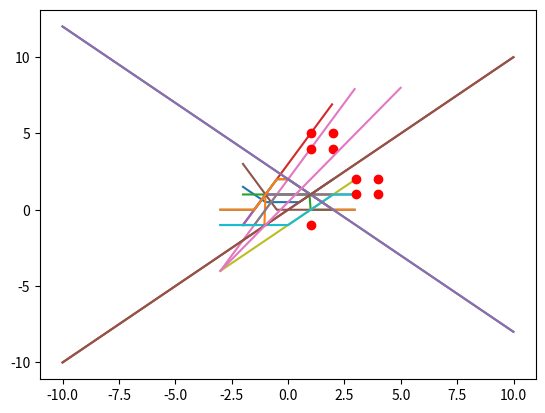

The script that saved this image:

#%%
import numpy as np
import pandas as pd
import matplotlib.pyplot as plt

# %%
class Draw:
    def __init__(self):
        y=None

    def multi_matrix_one_to_mul(self,input,weight,bias):
        y=np.multiply(weight,input)+bias
        return y

    def multi_matrix_multi_to_one(self,input,weight,bias):
        y=np.dot(weight,np.transpose(input))+bias
        return y

    def poslin(self,y):
        if y>0:
            y=y
        else:
            y=0
        return y

    def purelin(self,y):
        return y 

    def hardlim(self,y):
        if y>0:
            y=1
        else:
            y=0
        return y

    def hardlims(self,y):
        if y>0:
            y=1
        else:
            y=-1
        return y    

    def satlin(self,y):
        if y<0:
            y=0 
        elif y>1:
            y=1
        else:
            y=y
        return y

    def satlins(self,y):
        if y<-1:
            y=-1 
        elif y>1:
            y=1
        else:
            y=y
        return y

#%% Question1
W1=np.array([[-1,1]])
W2=np.array([[1,1]])
b1=np.array([[0.5,1]])
b2=np.array([[-1]])

X=np.arange(-2,2,0.05)

#%%
if __name__== "__main__":
    plot=Draw()

    Y_01=[]
    for x in X:
        X_01=np.array([[x,x]])
        y_01=plot.multi_matrix_one_to_mul(W1,X_01,b1)
        Y_01.append(y_01)
    
    A_01=[]
    for y in Y_01:
        a_01=plot.poslin(y[0][0])
        A_01.append(a_01)

    A_02=[]
    for y in Y_01:
        a_02=plot.poslin(y[0][1])
        A_02.append(a_02)

    A_03=[]
    for i in range(len(A_01)):
        a_03=np.array([[A_01[i],A_02[i]]])
        A_03.append(a_03)

    Y_02=[]
    for a in A_03:
        y_02=plot.multi_matrix_multi_to_one(a,W2,b2)
        Y_02.append(y_02)


# %%
P=[]
for i in range(len(Y_02)):
    p_01=Y_02[i][0][0]
    P.append(p_01)

plt.plot(X,P)

# %% Question2
X=np.arange(-2,2,0.05)

#%% 1
W1=np.array([[1]])
b1=np.array([[1]])
if __name__== "__main__":
    plot=Draw()

    Y_01=[]
    for x in X:
        y_01=plot.multi_matrix_one_to_mul(x,W1,b1)
        Y_01.append(y_01)

    A_01=[]
    for y in Y_01:
        a_01=plot.hardlims(y[0][0])
        A_01.append(a_01)
plt.plot(X,A_01)

#%% 2
W2=np.array([[-1]])
b2=np.array([[1]])
if __name__== "__main__":
    plot=Draw()

    Y_02=[]
    for x in X:
        y_02=plot.multi_matrix_one_to_mul(x,W2,b2)
        Y_02.append(y_02)

    A_02=[]
    for y in Y_02:
        a_02=plot.hardlim(y[0][0])
        A_02.append(a_02)
plt.plot(X,A_02)

# %% 3
W3=np.array([[2]])
b3=np.array([[3]])
if __name__== "__main__":
    plot=Draw()

    Y_03=[]
    for x in X:
        y_03=plot.multi_matrix_one_to_mul(x,W3,b3)
        Y_03.append(y_03)

    A_03=[]
    for y in Y_03:
        a_03=plot.purelin(y[0][0])
        A_03.append(a_03)
plt.plot(X,A_03) 

# %% 4
W4=np.array([[2]])
b4=np.array([[3]])
if __name__== "__main__":
    plot=Draw()

    Y_04=[]
    for x in X:
        y_04=plot.multi_matrix_one_to_mul(x,W4,b4)
        Y_04.append(y_04)

    A_04=[]
    for y in Y_04:
        a_04=plot.satlins(y[0][0])
        A_04.append(a_04)
plt.plot(X,A_04) 
# %% 5
W5=np.array([[-2]])
b5=np.array([[-1]])
if __name__== "__main__":
    plot=Draw()

    Y_05=[]
    for x in X:
        y_05=plot.multi_matrix_one_to_mul(x,W5,b5)
        Y_05.append(y_05)

    A_05=[]
    for y in Y_05:
        a_05=plot.poslin(y[0][0])
        A_05.append(a_05)
plt.plot(X,A_05) 

# %% Question 3
X=np.arange(-3,3,0.05)

# %% 1
W111=np.array([[2]])
b111=np.array([[2]])
if __name__== "__main__":
    plot=Draw()

    Y3_01=[]
    for x in X:
        y3_01=plot.multi_matrix_one_to_mul(x,W111,b111)
        Y3_01.append(y3_01)
P=[]
for i in range(len(Y3_01)):
    p_01=Y3_01[i][0][0]
    P.append(p_01)
plt.plot(X,P)

# %% 2
A_01=[]
for y in Y3_01:
    a_01=plot.satlins(y[0][0])
    A_01.append(a_01)
plt.plot(X,A_01)

# %% 3
W21=np.array([[1]])
b21=np.array([[-1]])
if __name__== "__main__":
    plot=Draw()

    Y_02=[]
    for x in X:
        y_02=plot.multi_matrix_one_to_mul(x,W21,b21)
        Y_02.append(y_02)
P=[]
for i in range(len(Y_02)):
    p_02=Y_02[i][0][0]
    P.append(p_02)
plt.plot(X,P)

# %% 4
A_02=[]
for y in Y_02:
    a_02=plot.satlins(y[0][0])
    A_02.append(a_02)
plt.plot(X,A_02)

# %% 5
X_03=[]
for i in range(len(A_01)):
    x_03=np.array([[A_01[i],A_02[i]]])
    X_03.append(x_03)

W211=np.array([[1,-1]])
b211=np.array([[0]])

Y_03=[]
for a in X_03:
    y_03=plot.multi_matrix_multi_to_one(a,W211,b211)
    Y_03.append(y_03)

P=[]
for i in range(len(Y_03)):
    p_01=Y_03[i][0][0]
    P.append(p_01)
plt.plot(X,P)

# %% 6
A3=[]
for y3 in Y_03:
    a3=plot.purelin(y3[0][0])
    A3.append(a3)
plt.plot(X,A3)


#%% Question 5
W=np.array([[1,1],[-1,1]])
b=np.array([[-2],[0]])

#%%
W1=W[0,:]
W2=W[1,:]
b1=b[0]
b2=b[1]

#%%
xx1=np.arange(-10,10,0.01)
yy1=(-W1[0]*xx1-b1)/W1[1]
plt.plot(xx1, yy1)

xx2=np.arange(-10,10,0.01)
yy2=(-W2[0]*xx1-b2)/W2[1]
plt.plot(xx2, yy2)

#%%
Q5=np.dot(W,np.array([[1,-1]]).T)+b
print(Q5)

#%%
plt.plot(xx1, yy1)
plt.plot(xx2, yy2)
plt.plot(1,-1,'or')

# %%
# Question 6
x = np.array([[1,4],[1,5],[2,4],[2,5],[3,1],[3,2],[4,1],[4,2]])
y = np.array([0,0,0,0,1,1,1,1])
w = np.array([1,1])
b = 1

#%%
def training(x, y, w, b, n_iter=10):
    E = np.sum(y-np.where((np.dot(w, x.T)+b)>=0, 1, 0))
    for j in range(n_iter):
        print('interation:', j)
        if E != 0:
            for i in range(len(x)):
                n = np.dot(w, x[i,:].T)+b
                a = np.where(n>=0, 1, 0)
                t = y[i]
                e = t - a

                if e!=0:
                    print('w before update:', w)
                    print('b before update:', b)
                    w = w + e*x[i,:]
                    b = b + e
                    print('w after update:', w)
                    print('b after update:', b)
            E = np.sum(y-np.where((np.dot(w, x.T)+b)>=0, 1, 0))
        else:
            print('final parameter: \t')
            print('w:', w)
            print('b:', b)
            break
    return w, b
        
# %%
W, B = training(x, y, w, b)

# %%
xxx=np.arange(-3,5,0.01)
yyy=(-W[0]*xxx-B)/W[1]
plt.plot(x.T[0],x.T[1],"or")
plt.plot(xxx, yyy)

# %%
